Image classification data set "data" (OmarPelcastre/IA.FINAL on GitHub). Class labels (6): alfil, caballo, dama, peon, rey, torre.

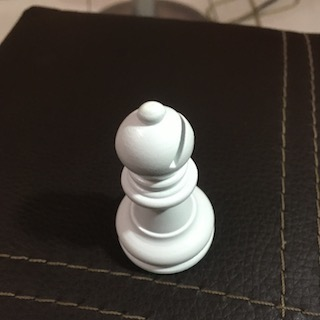
Label: alfil

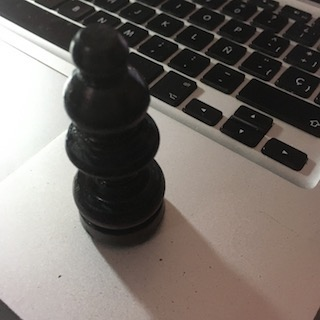
Label: alfil

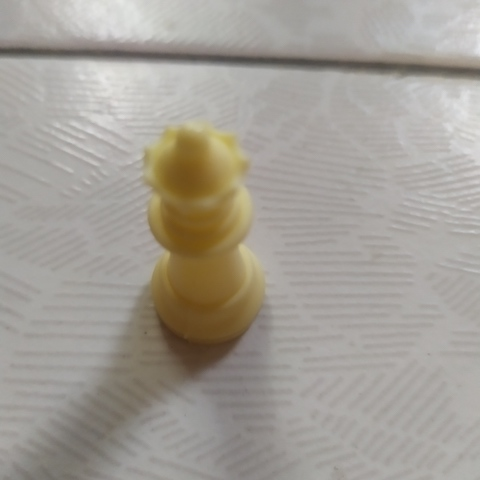
Label: dama

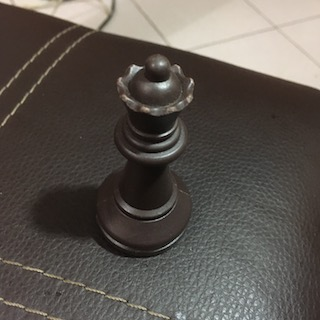
Label: dama

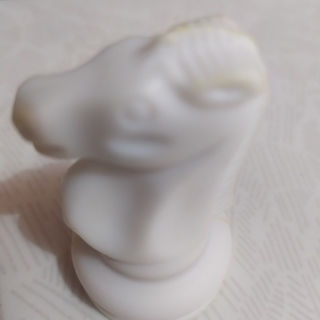
Label: caballo

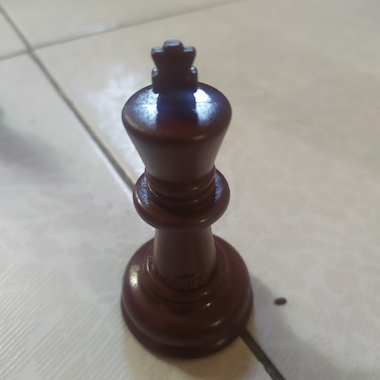
Label: rey
